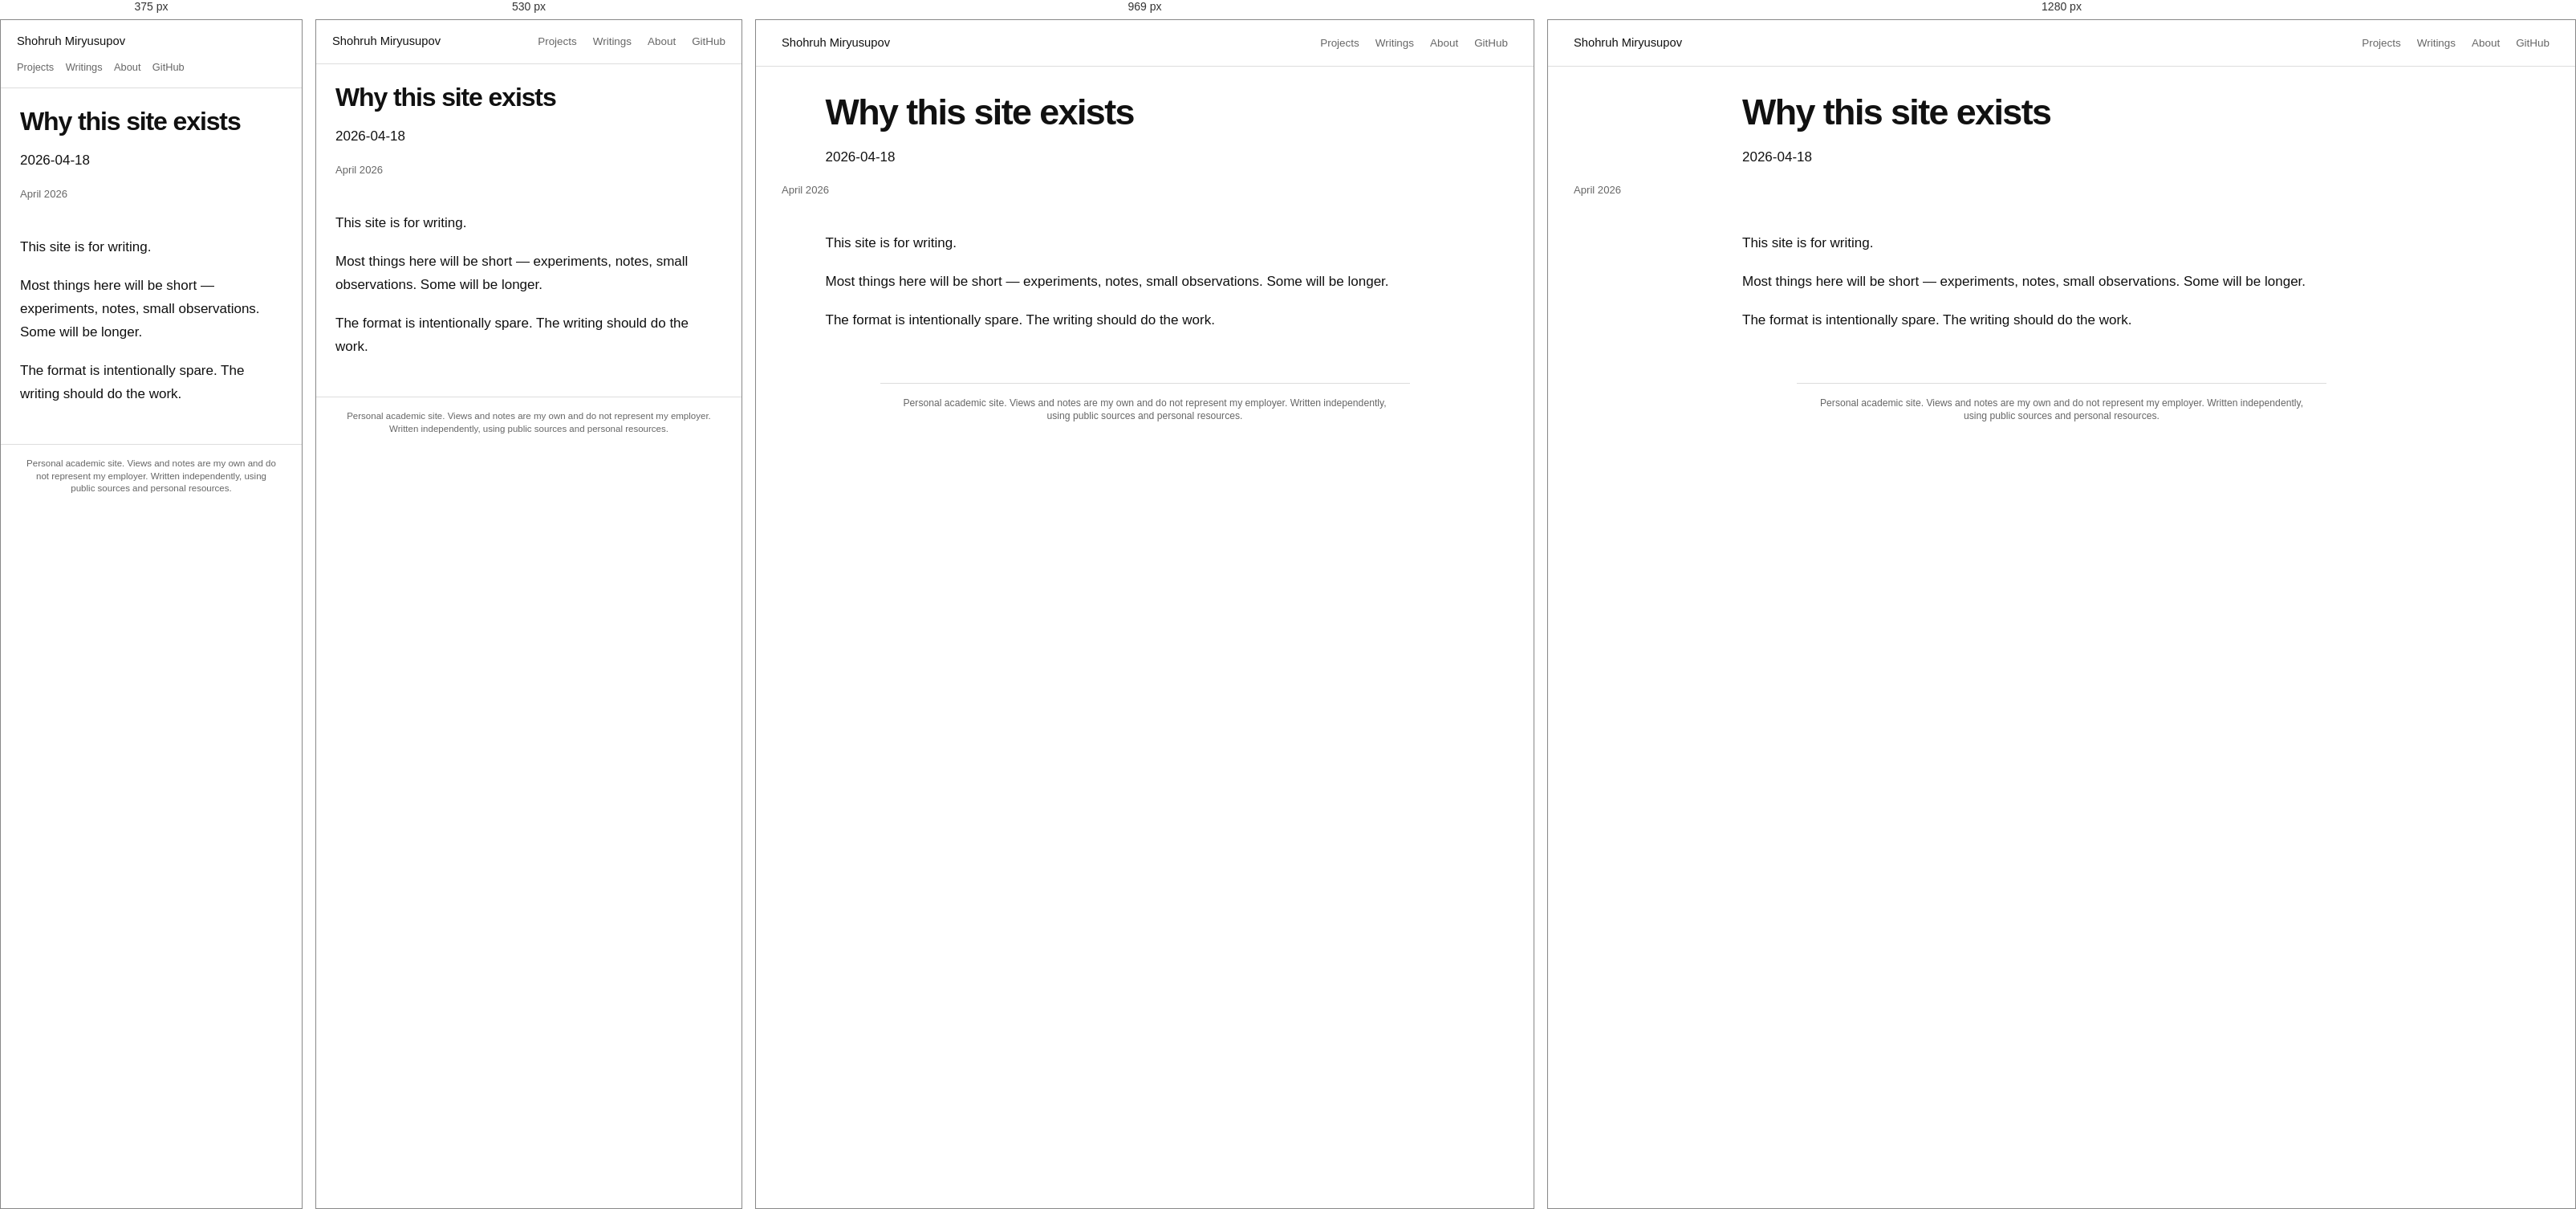
Rendered at 375 px, 530 px, 969 px and 1280 px, left to right.

<!-- file: first-post.html -->
<!DOCTYPE html>
<html xmlns="http://www.w3.org/1999/xhtml" lang="en" xml:lang="en"><head>

<meta charset="utf-8">
<meta name="generator" content="quarto-1.9.37">

<meta name="viewport" content="width=device-width, initial-scale=1.0, user-scalable=yes">

<meta name="dcterms.date" content="2026-04-18">
<meta name="description" content="A short note on what this is for.">

<title>Why this site exists – Shohruh Miryusupov</title>
<style>
/* Default styles provided by pandoc.
** See https://pandoc.org/MANUAL.html#variables-for-html for config info.
*/
code{white-space: pre-wrap;}
span.smallcaps{font-variant: small-caps;}
div.columns{display: flex; gap: min(4vw, 1.5em);}
div.column{flex: auto; overflow-x: auto;}
div.hanging-indent{margin-left: 1.5em; text-indent: -1.5em;}
ul.task-list{list-style: none;}
ul.task-list li input[type="checkbox"] {
  width: 0.8em;
  margin: 0 0.8em 0.2em -1em; /* quarto-specific, see https://github.com/quarto-dev/quarto-cli/issues/4556 */ 
  vertical-align: middle;
}
</style>


<script src="../../site_libs/clipboard/clipboard.min.js"></script>
<script src="../../site_libs/quarto-html/tabby.min.js"></script>
<script src="../../site_libs/quarto-html/popper.min.js"></script>
<script src="../../site_libs/quarto-html/tippy.umd.min.js"></script>
<link href="../../site_libs/quarto-html/tippy.css" rel="stylesheet">
<link href="../../site_libs/quarto-html/light-border.css" rel="stylesheet">
<link href="../../site_libs/quarto-html/quarto-html-640605f58ae58ee79329c070719e555b.min.css" rel="stylesheet" append-hash="true" data-mode="light">
<link href="../../site_libs/quarto-html/quarto-syntax-highlighting-7f8f88aac4f3542376d5c11b86a4c14d.css" rel="stylesheet" id="quarto-text-highlighting-styles">


<link rel="stylesheet" href="../../styles.css">
</head>

<body>

<nav class="site-nav">
  <a class="nav-name" href="../../">Shohruh Miryusupov</a>
  <div class="nav-links">
    <a href="../../projects/">Projects</a>
    <a href="../../blog/">Writings</a>
    <a href="../../about.html">About</a>
    <a href="https://github.com/smiryusupov">GitHub</a>
  </div>
</nav>

<header id="title-block-header">
<h1 class="title">Why this site exists</h1>

<p class="date">2026-04-18</p>
</header>


<div class="post-meta">
April 2026
</div>
<p>This site is for writing.</p>
<p>Most things here will be short — experiments, notes, small observations. Some will be longer.</p>
<p>The format is intentionally spare. The writing should do the work.</p>


<footer id="site-footer" class="site-footer">
  <span class="site-disclaimer">
    Personal academic site. Views and notes are my own and do not represent my employer. Written independently, using public sources and personal resources.
  </span>
</footer>

<script>
  document.addEventListener("DOMContentLoaded", function () {
    const footer = document.getElementById("site-footer");
    if (footer) {
      document.body.appendChild(footer);
    }
  });
</script>

<script>
document.addEventListener("DOMContentLoaded", () => {
  const tocLinks = [...document.querySelectorAll("#TOC a[href^='#']")];
  const sections = tocLinks
    .map(link => document.querySelector(decodeURIComponent(link.getAttribute("href"))))
    .filter(Boolean);

  if (!tocLinks.length || !sections.length) return;

  const setActive = () => {
    let active = sections[0];

    for (const section of sections) {
      if (section.getBoundingClientRect().top <= 120) {
        active = section;
      }
    }

    tocLinks.forEach(link => {
      link.classList.toggle(
        "active",
        link.getAttribute("href") === "#" + CSS.escape(active.id)
      );
    });
  };

  setActive();
  window.addEventListener("scroll", setActive, { passive: true });
});
</script>
<script id="quarto-html-after-body" type="application/javascript">
  window.document.addEventListener("DOMContentLoaded", function (event) {
    const tabsets =  window.document.querySelectorAll(".panel-tabset-tabby")
    tabsets.forEach(function(tabset) {
      const tabby = new Tabby('#' + tabset.id);
    });
    const isCodeAnnotation = (el) => {
      for (const clz of el.classList) {
        if (clz.startsWith('code-annotation-')) {                     
          return true;
        }
      }
      return false;
    }
    const onCopySuccess = function(e) {
      // button target
      const button = e.trigger;
      // don't keep focus
      button.blur();
      // flash "checked"
      button.classList.add('code-copy-button-checked');
      var currentTitle = button.getAttribute("title");
      button.setAttribute("title", "Copied!");
      let tooltip;
      if (window.bootstrap) {
        button.setAttribute("data-bs-toggle", "tooltip");
        button.setAttribute("data-bs-placement", "left");
        button.setAttribute("data-bs-title", "Copied!");
        tooltip = new bootstrap.Tooltip(button, 
          { trigger: "manual", 
            customClass: "code-copy-button-tooltip",
            offset: [0, -8]});
        tooltip.show();    
      }
      setTimeout(function() {
        if (tooltip) {
          tooltip.hide();
          button.removeAttribute("data-bs-title");
          button.removeAttribute("data-bs-toggle");
          button.removeAttribute("data-bs-placement");
        }
        button.setAttribute("title", currentTitle);
        button.classList.remove('code-copy-button-checked');
      }, 1000);
      // clear code selection
      e.clearSelection();
    }
    const getTextToCopy = function(trigger) {
      const outerScaffold = trigger.parentElement.cloneNode(true);
      const codeEl = outerScaffold.querySelector('code');
      for (const childEl of codeEl.children) {
        if (isCodeAnnotation(childEl)) {
          childEl.remove();
        }
      }
      return codeEl.innerText;
    }
    const clipboard = new window.ClipboardJS('.code-copy-button:not([data-in-quarto-modal])', {
      text: getTextToCopy
    });
    clipboard.on('success', onCopySuccess);
    if (window.document.getElementById('quarto-embedded-source-code-modal')) {
      const clipboardModal = new window.ClipboardJS('.code-copy-button[data-in-quarto-modal]', {
        text: getTextToCopy,
        container: window.document.getElementById('quarto-embedded-source-code-modal')
      });
      clipboardModal.on('success', onCopySuccess);
    }
      var localhostRegex = new RegExp(/^(?:http|https):\/\/localhost\:?[0-9]*\//);
      var mailtoRegex = new RegExp(/^mailto:/);
        var filterRegex = new RegExp("https:\/\/www\.miryusupov\.com");
      var isInternal = (href) => {
          return filterRegex.test(href) || localhostRegex.test(href) || mailtoRegex.test(href);
      }
      // Inspect non-navigation links and adorn them if external
     var links = window.document.querySelectorAll('a[href]:not(.nav-link):not(.navbar-brand):not(.toc-action):not(.sidebar-link):not(.sidebar-item-toggle):not(.pagination-link):not(.no-external):not([aria-hidden]):not(.dropdown-item):not(.quarto-navigation-tool):not(.about-link)');
      for (var i=0; i<links.length; i++) {
        const link = links[i];
        if (!isInternal(link.href)) {
          // undo the damage that might have been done by quarto-nav.js in the case of
          // links that we want to consider external
          if (link.dataset.originalHref !== undefined) {
            link.href = link.dataset.originalHref;
          }
        }
      }
    function tippyHover(el, contentFn, onTriggerFn, onUntriggerFn) {
      const config = {
        allowHTML: true,
        maxWidth: 500,
        delay: 100,
        arrow: false,
        appendTo: function(el) {
            return el.parentElement;
        },
        interactive: true,
        interactiveBorder: 10,
        theme: 'light-border',
        placement: 'bottom-start',
      };
      if (contentFn) {
        config.content = contentFn;
      }
      if (onTriggerFn) {
        config.onTrigger = onTriggerFn;
      }
      if (onUntriggerFn) {
        config.onUntrigger = onUntriggerFn;
      }
      window.tippy(el, config); 
    }
    const noterefs = window.document.querySelectorAll('a[role="doc-noteref"]');
    for (var i=0; i<noterefs.length; i++) {
      const ref = noterefs[i];
      tippyHover(ref, function() {
        // use id or data attribute instead here
        let href = ref.getAttribute('data-footnote-href') || ref.getAttribute('href');
        try { href = new URL(href).hash; } catch {}
        const id = href.replace(/^#\/?/, "");
        const note = window.document.getElementById(id);
        if (note) {
          return note.innerHTML;
        } else {
          return "";
        }
      });
    }
    const xrefs = window.document.querySelectorAll('a.quarto-xref');
    const processXRef = (id, note) => {
      // Strip column container classes
      const stripColumnClz = (el) => {
        el.classList.remove("page-full", "page-columns");
        if (el.children) {
          for (const child of el.children) {
            stripColumnClz(child);
          }
        }
      }
      stripColumnClz(note)
      if (id === null || id.startsWith('sec-')) {
        // Special case sections, only their first couple elements
        const container = document.createElement("div");
        if (note.children && note.children.length > 2) {
          container.appendChild(note.children[0].cloneNode(true));
          for (let i = 1; i < note.children.length; i++) {
            const child = note.children[i];
            if (child.tagName === "P" && child.innerText === "") {
              continue;
            } else {
              container.appendChild(child.cloneNode(true));
              break;
            }
          }
          if (window.Quarto?.typesetMath) {
            window.Quarto.typesetMath(container);
          }
          return container.innerHTML
        } else {
          if (window.Quarto?.typesetMath) {
            window.Quarto.typesetMath(note);
          }
          return note.innerHTML;
        }
      } else {
        // Remove any anchor links if they are present
        const anchorLink = note.querySelector('a.anchorjs-link');
        if (anchorLink) {
          anchorLink.remove();
        }
        if (window.Quarto?.typesetMath) {
          window.Quarto.typesetMath(note);
        }
        if (note.classList.contains("callout")) {
          return note.outerHTML;
        } else {
          return note.innerHTML;
        }
      }
    }
    for (var i=0; i<xrefs.length; i++) {
      const xref = xrefs[i];
      tippyHover(xref, undefined, function(instance) {
        instance.disable();
        let url = xref.getAttribute('href');
        let hash = undefined; 
        if (url.startsWith('#')) {
          hash = url;
        } else {
          try { hash = new URL(url).hash; } catch {}
        }
        if (hash) {
          const id = hash.replace(/^#\/?/, "");
          const note = window.document.getElementById(id);
          if (note !== null) {
            try {
              const html = processXRef(id, note.cloneNode(true));
              instance.setContent(html);
            } finally {
              instance.enable();
              instance.show();
            }
          } else {
            // See if we can fetch this
            fetch(url.split('#')[0])
            .then(res => res.text())
            .then(html => {
              const parser = new DOMParser();
              const htmlDoc = parser.parseFromString(html, "text/html");
              const note = htmlDoc.getElementById(id);
              if (note !== null) {
                const html = processXRef(id, note);
                instance.setContent(html);
              } 
            }).finally(() => {
              instance.enable();
              instance.show();
            });
          }
        } else {
          // See if we can fetch a full url (with no hash to target)
          // This is a special case and we should probably do some content thinning / targeting
          fetch(url)
          .then(res => res.text())
          .then(html => {
            const parser = new DOMParser();
            const htmlDoc = parser.parseFromString(html, "text/html");
            const note = htmlDoc.querySelector('main.content');
            if (note !== null) {
              // This should only happen for chapter cross references
              // (since there is no id in the URL)
              // remove the first header
              if (note.children.length > 0 && note.children[0].tagName === "HEADER") {
                note.children[0].remove();
              }
              const html = processXRef(null, note);
              instance.setContent(html);
            } 
          }).finally(() => {
            instance.enable();
            instance.show();
          });
        }
      }, function(instance) {
      });
    }
        let selectedAnnoteEl;
        const selectorForAnnotation = ( cell, annotation) => {
          let cellAttr = 'data-code-cell="' + cell + '"';
          let lineAttr = 'data-code-annotation="' +  annotation + '"';
          const selector = 'span[' + cellAttr + '][' + lineAttr + ']';
          return selector;
        }
        const selectCodeLines = (annoteEl) => {
          const doc = window.document;
          const targetCell = annoteEl.getAttribute("data-target-cell");
          const targetAnnotation = annoteEl.getAttribute("data-target-annotation");
          const annoteSpan = window.document.querySelector(selectorForAnnotation(targetCell, targetAnnotation));
          const lines = annoteSpan.getAttribute("data-code-lines").split(",");
          const lineIds = lines.map((line) => {
            return targetCell + "-" + line;
          })
          let top = null;
          let height = null;
          let parent = null;
          if (lineIds.length > 0) {
              //compute the position of the single el (top and bottom and make a div)
              const el = window.document.getElementById(lineIds[0]);
              top = el.offsetTop;
              height = el.offsetHeight;
              parent = el.parentElement.parentElement;
            if (lineIds.length > 1) {
              const lastEl = window.document.getElementById(lineIds[lineIds.length - 1]);
              const bottom = lastEl.offsetTop + lastEl.offsetHeight;
              height = bottom - top;
            }
            if (top !== null && height !== null && parent !== null) {
              // cook up a div (if necessary) and position it 
              let div = window.document.getElementById("code-annotation-line-highlight");
              if (div === null) {
                div = window.document.createElement("div");
                div.setAttribute("id", "code-annotation-line-highlight");
                div.style.position = 'absolute';
                parent.appendChild(div);
              }
              div.style.top = top - 2 + "px";
              div.style.height = height + 4 + "px";
              div.style.left = 0;
              let gutterDiv = window.document.getElementById("code-annotation-line-highlight-gutter");
              if (gutterDiv === null) {
                gutterDiv = window.document.createElement("div");
                gutterDiv.setAttribute("id", "code-annotation-line-highlight-gutter");
                gutterDiv.style.position = 'absolute';
                const codeCell = window.document.getElementById(targetCell);
                const gutter = codeCell.querySelector('.code-annotation-gutter');
                gutter.appendChild(gutterDiv);
              }
              gutterDiv.style.top = top - 2 + "px";
              gutterDiv.style.height = height + 4 + "px";
            }
            selectedAnnoteEl = annoteEl;
          }
        };
        const unselectCodeLines = () => {
          const elementsIds = ["code-annotation-line-highlight", "code-annotation-line-highlight-gutter"];
          elementsIds.forEach((elId) => {
            const div = window.document.getElementById(elId);
            if (div) {
              div.remove();
            }
          });
          selectedAnnoteEl = undefined;
        };
          // Handle positioning of the toggle
      window.addEventListener(
        "resize",
        throttle(() => {
          elRect = undefined;
          if (selectedAnnoteEl) {
            selectCodeLines(selectedAnnoteEl);
          }
        }, 10)
      );
      function throttle(fn, ms) {
      let throttle = false;
      let timer;
        return (...args) => {
          if(!throttle) { // first call gets through
              fn.apply(this, args);
              throttle = true;
          } else { // all the others get throttled
              if(timer) clearTimeout(timer); // cancel #2
              timer = setTimeout(() => {
                fn.apply(this, args);
                timer = throttle = false;
              }, ms);
          }
        };
      }
        // Attach click handler to the DT
        const annoteDls = window.document.querySelectorAll('dt[data-target-cell]');
        for (const annoteDlNode of annoteDls) {
          annoteDlNode.addEventListener('click', (event) => {
            const clickedEl = event.target;
            if (clickedEl !== selectedAnnoteEl) {
              unselectCodeLines();
              const activeEl = window.document.querySelector('dt[data-target-cell].code-annotation-active');
              if (activeEl) {
                activeEl.classList.remove('code-annotation-active');
              }
              selectCodeLines(clickedEl);
              clickedEl.classList.add('code-annotation-active');
            } else {
              // Unselect the line
              unselectCodeLines();
              clickedEl.classList.remove('code-annotation-active');
            }
          });
        }
    const findCites = (el) => {
      const parentEl = el.parentElement;
      if (parentEl) {
        const cites = parentEl.dataset.cites;
        if (cites) {
          return {
            el,
            cites: cites.split(' ')
          };
        } else {
          return findCites(el.parentElement)
        }
      } else {
        return undefined;
      }
    };
    var bibliorefs = window.document.querySelectorAll('a[role="doc-biblioref"]');
    for (var i=0; i<bibliorefs.length; i++) {
      const ref = bibliorefs[i];
      const citeInfo = findCites(ref);
      if (citeInfo) {
        tippyHover(citeInfo.el, function() {
          var popup = window.document.createElement('div');
          citeInfo.cites.forEach(function(cite) {
            var citeDiv = window.document.createElement('div');
            citeDiv.classList.add('hanging-indent');
            citeDiv.classList.add('csl-entry');
            var biblioDiv = window.document.getElementById('ref-' + cite);
            if (biblioDiv) {
              citeDiv.innerHTML = biblioDiv.innerHTML;
            }
            popup.appendChild(citeDiv);
          });
          return popup.innerHTML;
        });
      }
    }
  });
  </script>




</body></html>

/* @media block from quarto-html-640605f58ae58ee79329c070719e555b.min.css */
@media(min-width: 30em){.panel-tabset [role=tablist] li{display:inline-block}}

/* @media block from quarto-html-640605f58ae58ee79329c070719e555b.min.css */
@media(min-width: 30em){.panel-tabset [role=tab]{border-top-color:rgba(0,0,0,0);display:inline-block;margin-bottom:-1px}}

/* @media block from quarto-html-640605f58ae58ee79329c070719e555b.min.css */
@media(min-width: 30em){.panel-tabset [role=tab][aria-selected=true]{background-color:rgba(0,0,0,0);border:1px solid #dee2e6;border-bottom-color:#fff}}

/* @media block from quarto-html-640605f58ae58ee79329c070719e555b.min.css */
@media(min-width: 30em){.panel-tabset [role=tab]:hover:not([aria-selected=true]){border:1px solid #dee2e6}}

/* @media block from styles.css */
@media (max-width: 700px) {
  body.about-page .epigraph {
    transform: none;
  }
}

/* @media block from styles.css */
@media (min-width: 1180px) {
  #TOC {
    position: fixed;
    top: 5.25rem;
    left: max(1.5rem, calc((100vw - var(--wide)) / 2 - 245px));
    z-index: 50;
    width: 215px;
    max-height: calc(100vh - 6.5rem);
    margin: 0;
    padding: 0 1rem 0 0;
    overflow-y: auto;
    border: 0;
    font-size: 0.76rem;
    line-height: 1.28;
    color: var(--muted);
  }

  #TOC #toc-title {
    display: none;
  }

  #TOC ul {
    max-width: none;
    margin: 0;
    padding: 0;
    list-style: none;
  }

  #TOC li {
    margin: 0;
    padding: 0;
  }

  #TOC a {
    display: block;
    padding: 0.18rem 0;
    color: #8a8a8a;
    text-decoration: none;
    overflow-wrap: anywhere;
    transition: color 0.12s, transform 0.12s;
  }

  #TOC a:hover {
    color: #222222;
    transform: translateX(2px);
  }

  #TOC ul ul {
    margin: 0.12rem 0 0.24rem 0.75rem;
    padding-left: 0.65rem;
    border-left: 1px solid #e6e6e6;
  }

  #TOC ul ul a {
    font-size: 0.72rem;
    color: #8a8a8a;
  }

  #TOC a.active {
    color: #222222;
    font-weight: 600;
  }
}

/* @media block from styles.css */
@media (max-width: 1179px) {
  #TOC {
    display: none;
  }
}

/* @media block from styles.css */
@media (max-width: 760px) {
  .themes {
    grid-template-columns: 1fr;
    gap: 1.6rem;
  }
}

/* @media block from styles.css */
@media (max-width: 700px) {
  .site-footer {
    margin-top: 3rem;
    padding-left: 1.75rem;
    padding-right: 1.75rem;
  }

  .site-disclaimer {
    font-size: 0.72rem;
  }
}

/* @media block from styles.css */
@media (max-width: 640px) {
  .site-nav {
    padding: 0.9rem 1.25rem;
  }

  body > p,
  body > h1,
  body > h2,
  body > h3,
  body > h4,
  body > h5,
  body > h6,
  body > ul,
  body > ol,
  body > blockquote,
  body > pre,
  body > hr,
  body > section,
  body > div,
  body > header {
    padding-left: 1.5rem;
    padding-right: 1.5rem;
  }

  #quarto-content {
    padding-left: 1.75rem !important;
    padding-right: 1.75rem !important;
    padding-top: 2.25rem;
    padding-bottom: 5rem;
  }

  #listing-listing,
  .quarto-listing-container-default {
    padding-left: 1.5rem !important;
    padding-right: 1.5rem !important;
  }

  body.about-page #title-block-header,
  body.about-page > .epigraph,
  body.about-page > p,
  body.about-page > h2,
  body.projects-page #title-block-header,
  body.projects-page > p,
  body.projects-page > h2,
  body.writings-page #title-block-header,
  body.writings-page > p,
  body.writings-page > h2,
  body.writings-page #listing-listing,
  body.writings-page .quarto-listing-container-default {
    padding-left: 1.5rem !important;
    padding-right: 1.5rem !important;
  }

  .quarto-post {
    width: 100% !important;
    max-width: 100% !important;
    padding: 1.05rem 0.35rem !important;
    flex-direction: column !important;
    gap: 0.18rem !important;
  }

  .quarto-post .body h3 {
    margin-bottom: 0.22rem;
    font-size: 0.96rem;
    line-height: 1.35;
  }

  .quarto-post .metadata {
    font-size: 0.78rem;
  }

  #title-block-header {
    margin-top: 1.5rem;
  }

  h1 {
    font-size: 2rem;
  }

  h2 {
    font-size: 1.28rem;
  }

  h3 {
    font-size: 1.08rem;
  }

  body.home-page .lede {
    font-size: 1.05rem;
  }

  body.home-page h2 {
    margin-top: 2.5rem;
  }

  body.home-page .home-note {
    margin-top: 2.75rem;
  }
}

/* @media block from styles.css */
@media (max-width: 420px) {
  .nav-links {
    gap: 0.9rem;
  }

  .nav-links a {
    font-size: 0.8rem;
  }
}